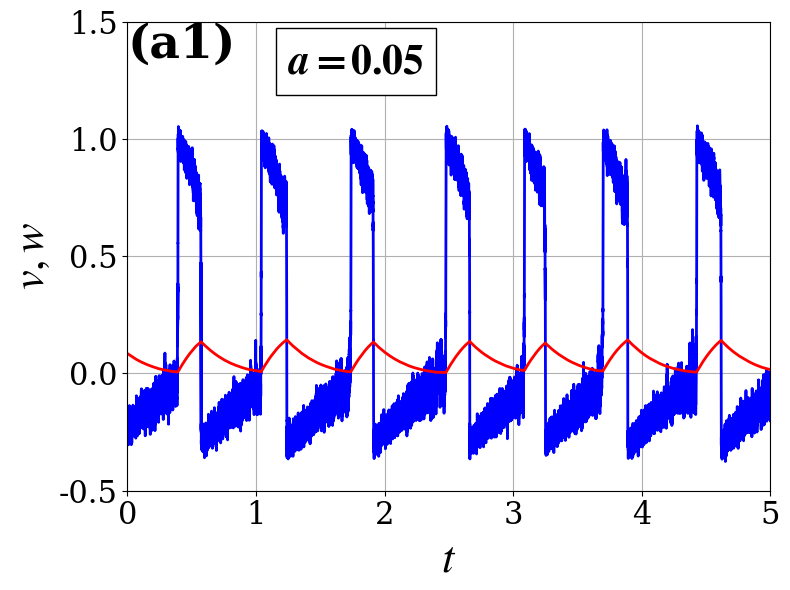
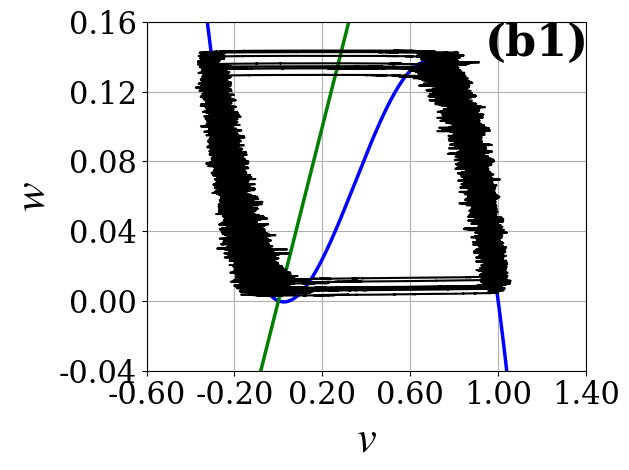

Python code for these plots, in order:
import numpy as np
import matplotlib.pyplot as plt
import matplotlib as mpl

mpl.rcParams['mathtext.fontset'] = 'stix'
mpl.rcParams['font.family'] = 'serif'
mpl.rcParams['pdf.fonttype'] = 42
mpl.rcParams['ps.fonttype']  = 42
mpl.rcParams['text.usetex']  = False

rng = np.random.default_rng(seed=42)

def simulate_fhn(a, t0, t_end, dt, sigma, epsilon, b, c, v0, w0):
    N = int((t_end - t0) / dt)
    times = np.linspace(t0, t_end, N + 1)
    v = np.zeros(N + 1)
    w = np.zeros(N + 1)
    v[0], w[0] = v0, w0

    def f(v, w):
        return v * (a - v) * (v - 1) - w

    def g(v, w):
        return epsilon * (b * v - c * w)

    for n in range(N):
        dW = rng.normal(0.0, np.sqrt(dt))
        f1, g1 = f(v[n], w[n]), g(v[n], w[n])
        v[n+1] = v[n] + f1 * dt + sigma * dW
        w[n+1] = w[n] + g1 * dt
    return times, v, w

epsilon = 0.00025
a, b, c = 0.05, 1.0, 2.0
t0, t_end, dt = 0.0, 300000.0, 0.05
v0, w0 = -0.4, 0.3
sigma = 0.03061

times, v, w = simulate_fhn(a, t0, t_end, dt, sigma, epsilon, b, c, v0, w0)

N_time = 20000.0
t_plot_start = t_end - N_time
mask = times >= t_plot_start
t_scaled = (times[mask] - t_plot_start) / N_time * 5.0

plt.figure(figsize=(8, 6))
plt.plot(t_scaled, v[mask], 'b', linewidth=2.0, label='v')
plt.plot(t_scaled, w[mask], 'r-', linewidth=2.0, label='w')
plt.xlabel(r'$t$', fontsize=32)
plt.ylabel(r'$v, w$', fontsize=32)
plt.grid(True)
ax = plt.gca()
ax.set_xlim(0, 5)
ax.set_ylim(-0.5, 1.5)
ax.set_xticks(np.arange(0, 6, 1))
ax.tick_params(axis='x', labelsize=22)
ax.tick_params(axis='y', labelsize=22)
ax.text(0, 1, '(a1)', transform=ax.transAxes, fontsize=34,
        va='top', ha='left', fontweight='bold')
ax.text(0.25, 0.96, r'$\boldsymbol{a=0.05}$', transform=ax.transAxes,
        fontsize=30, va='top',
        bbox=dict(boxstyle='square', facecolor='white',
                  edgecolor='black', pad=0.3))
plt.tight_layout()
plt.show()

v_vals = np.linspace(-0.5, 1.2, 400)
v_null = v_vals * (a - v_vals) * (v_vals - 1)
w_null = (b / c) * v_vals

plt.plot(v_vals, v_null, 'b-', lw=2.5, label='$v$ nullcline')
plt.plot(v_vals, w_null, 'g-', lw=2.5, label='$w$ nullcline')
plt.plot(v[mask], w[mask], 'k-', lw=1.5, label='trajectory')
plt.xlabel(r'$v$', fontsize=32)
plt.ylabel(r'$w$', fontsize=32)
plt.grid(True)
ax = plt.gca()
ax.set_xlim(-0.6, 1.2)
ax.set_ylim(-0.04, 0.16)
x_ticks = np.linspace(-0.6, 1.4, 6)
y_ticks = np.linspace(-0.04, 0.16, 6)
plt.xticks(x_ticks, [f"{tick:.2f}" for tick in x_ticks], fontsize=22)
plt.yticks(y_ticks, [f"{tick:.2f}" for tick in y_ticks], fontsize=22)
ax.text(0.77, 1.0, r'(b1)', transform=ax.transAxes, fontsize=32,
        va='top', ha='left', fontweight='bold')
plt.tight_layout()
plt.savefig('Phase_Portrait_a_1.eps', format='eps',dpi = 300, bbox_inches='tight')
plt.show()
